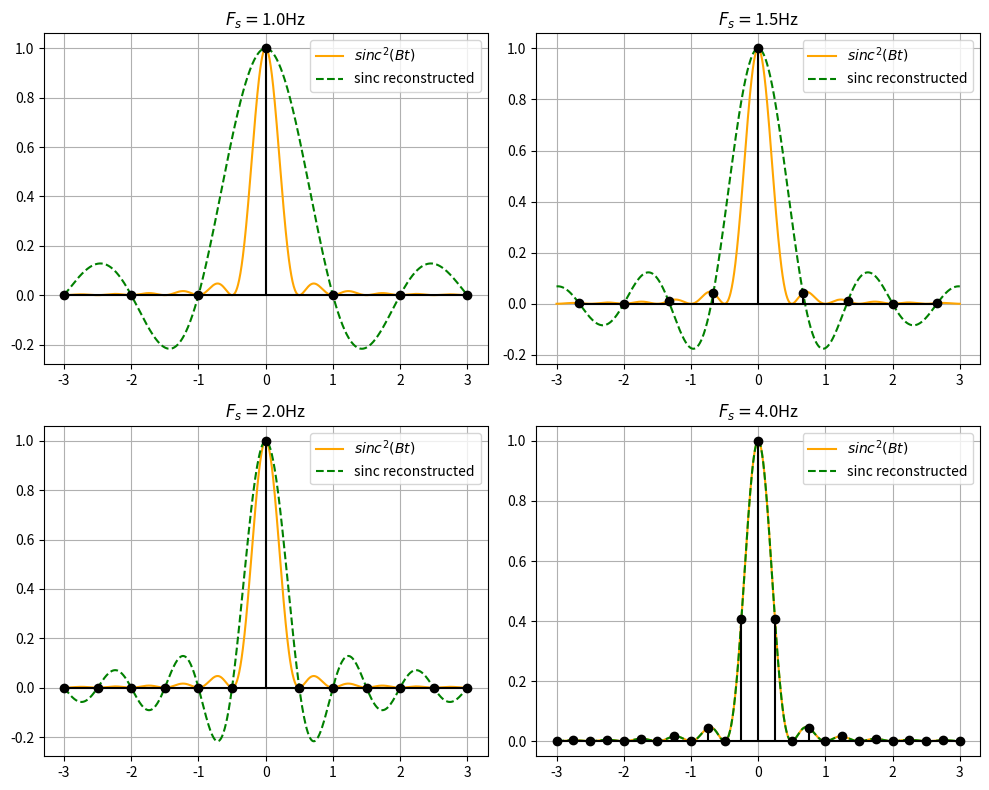

This figure's Python source: (Note: this script raises an exception after producing the figure.)
import scipy
import numpy as np
import matplotlib.pyplot as plt

fig, ax = plt.subplots(2, 2, figsize = (10,8))

if __name__ == '__main__':
    B = 2
    
    t = np.linspace(-3, 3, 1000)
    sinc = np.sinc(B * t) * np.sinc(B * t)
    
    idx = 0
    freqs = np.array([1, 1.5, 2, 4], float)
    
    for ax in ax.flat:
        fs = freqs[idx]
        e_t = np.arange(0, 3.001, 1/fs)
        e_t = np.concatenate([-e_t[::-1][:-1], e_t]) 
        e_sinc = np.sinc(B * e_t) * np.sinc(B * e_t)

        ts = 1/fs
        rec = np.zeros_like(t)
        
        for n in range(len(e_t)):
            rec += e_sinc[n] * np.sinc((t - e_t[n])/ts)
        
        ax.plot(t, sinc, 'orange', label='$sinc^{2}(Bt)$')
        ax.plot(t, rec, 'g--', label='sinc reconstructed')
        ax.stem(e_t, e_sinc, basefmt = 'k', linefmt = 'k', markerfmt = 'k')
        
        ax.set_title("$F_{s}=$" + f"{fs}Hz")
        ax.grid(True)
        ax.legend()
        
        idx += 1
    
        
    fig.tight_layout()
    plt.savefig('./img/1-2.svg')
    plt.show()
    
    
    